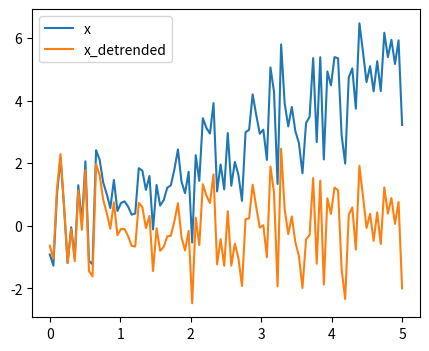

Write the Python code that produced this figure.
%matplotlib inline

import numpy as np
t = np.linspace(0, 5, 100)
x = t + np.random.normal(size=100)

from scipy import signal
x_detrended = signal.detrend(x)

from matplotlib import pyplot as plt
plt.figure(figsize=(5, 4))
plt.plot(t, x, label="x")
plt.plot(t, x_detrended, label="x_detrended")
plt.legend(loc='best')
plt.show()